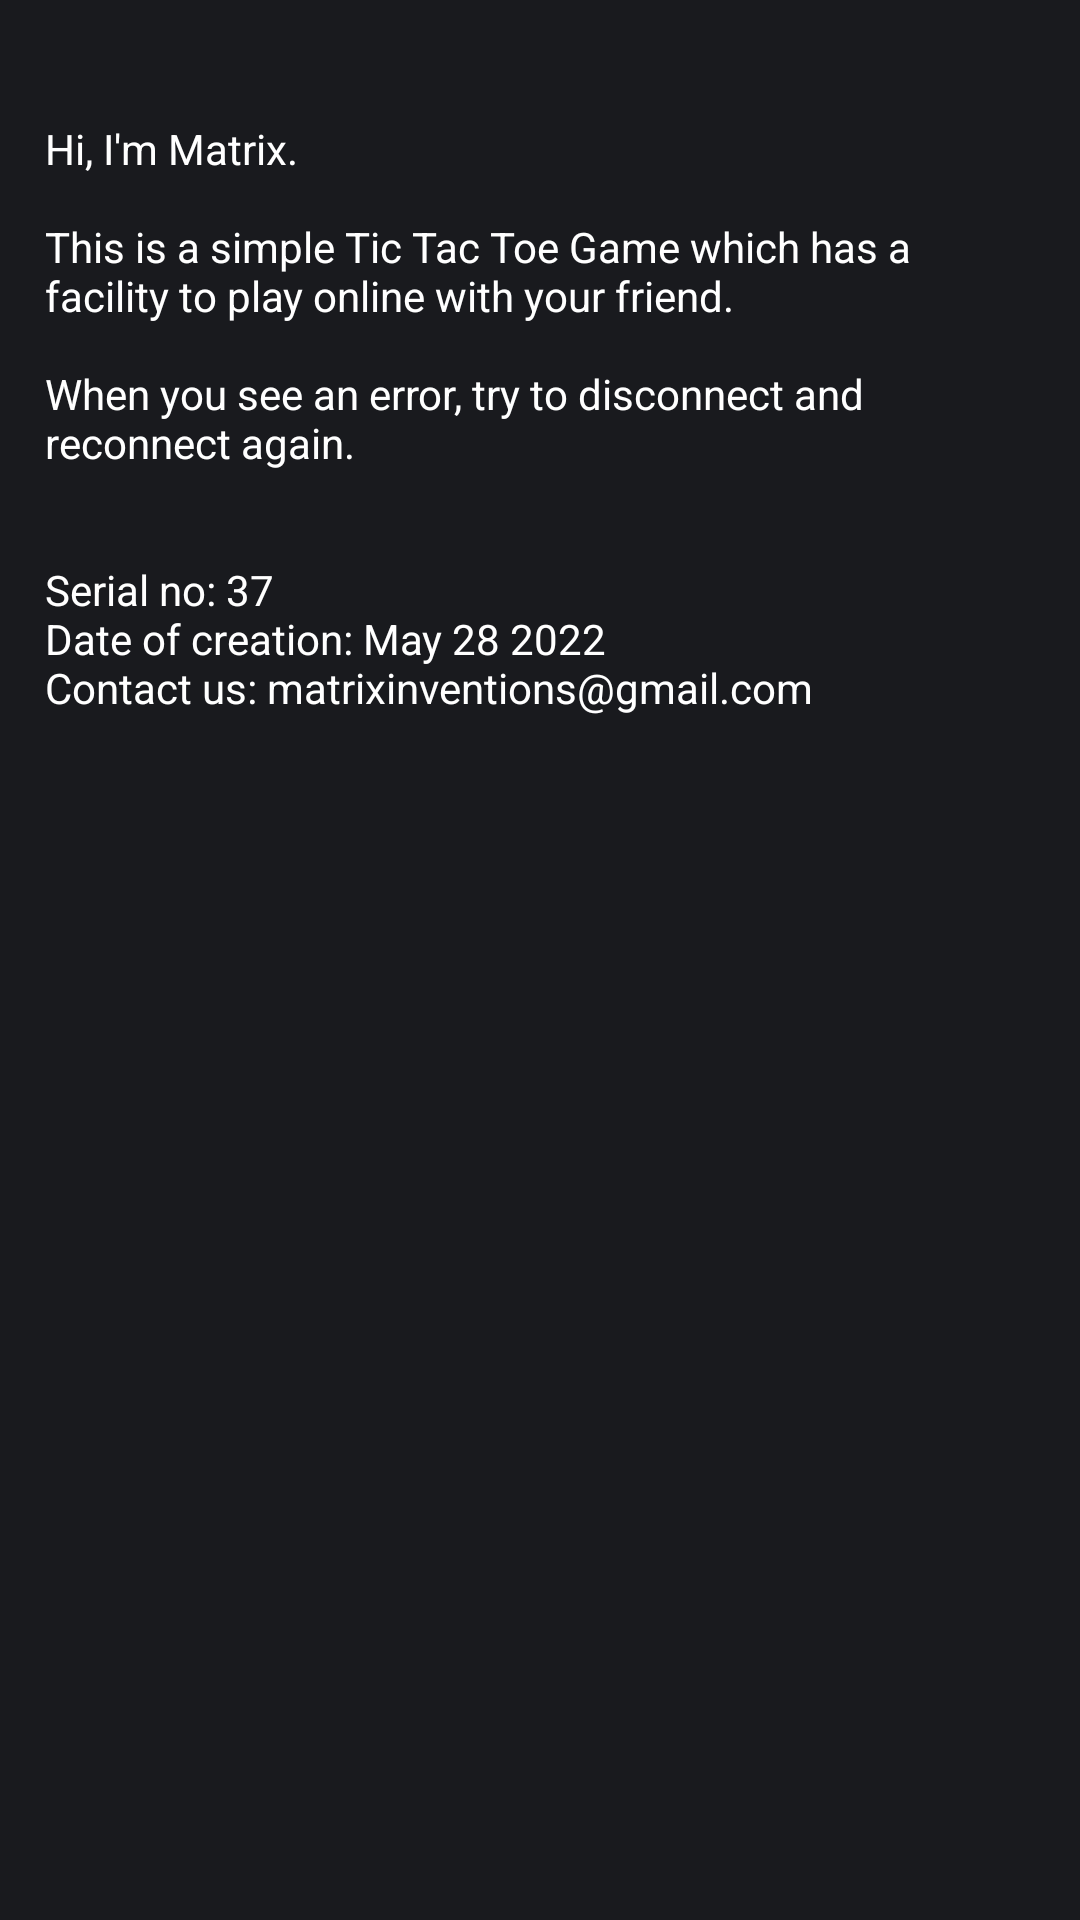

This screen was rendered from an Android layout file. Write that file and the resources it references.
<!-- AndroidManifest.xml: application theme Theme.OnlineTicTacToe -->
<!-- res/layout/activity_about.xml -->
<?xml version="1.0" encoding="utf-8"?>
<androidx.constraintlayout.widget.ConstraintLayout xmlns:android="http://schemas.android.com/apk/res/android"
    xmlns:app="http://schemas.android.com/apk/res-auto"
    xmlns:tools="http://schemas.android.com/tools"
    android:layout_width="match_parent"
    android:layout_height="match_parent"
    android:background="#191A1E"
    tools:context=".AboutActivity">

    <ScrollView
        android:layout_width="match_parent"
        android:layout_height="match_parent"
        app:layout_constraintBottom_toBottomOf="parent"
        app:layout_constraintEnd_toEndOf="parent"
        app:layout_constraintHorizontal_bias="0.5"
        app:layout_constraintStart_toStartOf="parent"
        app:layout_constraintTop_toTopOf="parent">

        <LinearLayout
            android:layout_width="match_parent"
            android:layout_height="wrap_content"
            android:orientation="vertical" >

            <TextView
                android:id="@+id/textView2"
                android:layout_width="match_parent"
                android:layout_height="wrap_content"
                android:layout_gravity="center"
                android:layout_marginStart="5dp"
                android:layout_marginTop="30dp"
                android:layout_marginEnd="5dp"
                android:padding="10dp"
                android:text="@string/about_app"
                android:textColor="@color/white" />
        </LinearLayout>
    </ScrollView>

</androidx.constraintlayout.widget.ConstraintLayout>
<!-- resources referenced by this layout -->
<resources>
  <color name="white">#FFFFFFFF</color>
  <string name="about_app">Hi, I\'m Matrix.\n\nThis is a simple Tic Tac Toe Game which has a facility to play online with your friend.\n\nWhen you see an error, try to disconnect and reconnect again.\n\n\nSerial no: 37\nDate of creation: May 28 2022\nContact us: matrixinventions@gmail.com</string>
  <style name="Theme.OnlineTicTacToe" parent="Theme.MaterialComponents.DayNight.DarkActionBar">
          
          <item name="colorPrimary">@color/purple_500</item>
          <item name="colorPrimaryVariant">@color/purple_700</item>
          <item name="colorOnPrimary">@color/white</item>
          
          <item name="colorSecondary">@color/teal_200</item>
          <item name="colorSecondaryVariant">@color/teal_700</item>
          <item name="colorOnSecondary">@color/black</item>
          
          <item name="android:statusBarColor">@color/status_bar_color</item>
          <item name="toolbarStyle">@style/ToolbarStyle</item>
          
      </style>
  <color name="purple_500">#FF6200EE</color>
  <color name="purple_700">#FF3700B3</color>
  <color name="teal_200">#FF03DAC5</color>
  <color name="teal_700">#FF018786</color>
  <color name="black">#FF000000</color>
  <color name="status_bar_color">#0A0A0A</color>
  <style name="ToolbarStyle" parent="Widget.AppCompat.Toolbar">
          <item name="android:background">@color/toolbar_color</item>
      </style>
  <color name="toolbar_color">#2A2A33</color>
</resources>
